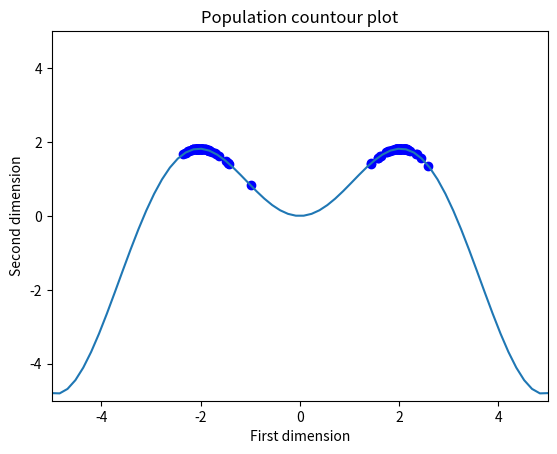
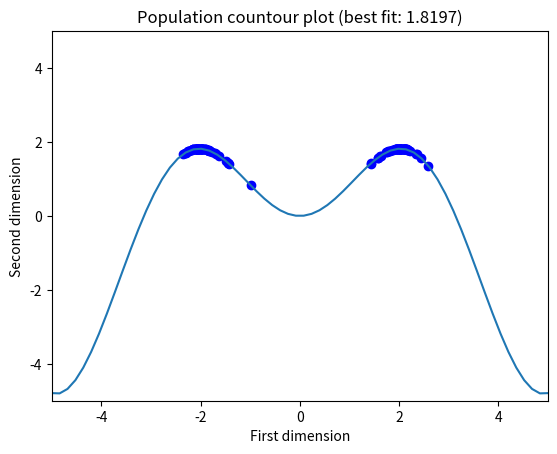

The script that saved these images, in order:
"""Basic evolutionary model."""
import typing as t

import matplotlib.pyplot as plt
import numpy as np

InstType = t.Union[float, np.ndarray, np.number, int]


class EvoBasic:
    """."""

    def __init__(self,
                 inst_range_low: InstType,
                 inst_range_high: InstType,
                 fitness_func: t.Callable[[InstType], t.Union[int, float]],
                 mutation_prob: t.Optional[InstType] = None,
                 mutation_delta_func: t.Optional[
                     t.Callable[[], t.Union[int, float]]] = None,
                 gen_num: int = 10,
                 inst_dim: int = 2,
                 size_pop: int = 128):
        """."""
        self.fitness_func = fitness_func

        if not np.isscalar(fitness_func(np.zeros(inst_dim, dtype=float))):
            raise TypeError("'fitness_func' must return a scalar.")

        if size_pop <= 0:
            raise ValueError(
                "'size_pop' must be positive (got {}.)".format(size_pop))

        if inst_dim <= 0:
            raise ValueError(
                "'inst_dim' must be positive (got {}.)".format(inst_dim))

        if gen_num <= 0:
            raise ValueError(
                "'gen_num' must be positive (got {}.)".format(gen_num))

        if (not np.isscalar(inst_range_low) and inst_range_low.size > 1
                and inst_range_low.size != inst_dim):
            raise ValueError("'inst_range_low' size ({}) does not match "
                             "with the instance dimension ({}). It must "
                             "be either 1 or assume the same size as the "
                             "'inst_dim' argument.".format(
                                 inst_range_low.size, inst_dim))

        if (not np.isscalar(inst_range_high) and inst_range_high.size > 1
                and inst_range_high.size != inst_dim):
            raise ValueError("'inst_range_high' size ({}) does not match "
                             "with the instance dimension ({}). It must "
                             "be either 1 or assume the same size as the "
                             "'inst_dim' argument.".format(
                                 inst_range_high.size, inst_dim))

        self.size_pop = size_pop
        self.inst_dim = inst_dim
        self.gen_num = gen_num

        self.inst_range_low = np.copy(inst_range_low)
        self.inst_range_high = np.copy(inst_range_high)

        self.population = np.array([])
        self.fitness = np.array([])
        self.timestamps = np.array([])

        self.best_inst_id = -1
        self.best_inst = np.array([])
        self.best_inst_fitness = -1.0

        self._online_plot = False

        if mutation_prob is None:
            mutation_prob = 1.0 / self.inst_dim

        if np.isscalar(mutation_prob):
            self.mutation_prob = np.full(
                shape=self.inst_dim, fill_value=mutation_prob)

        else:
            self.mutation_prob = np.copy(mutation_prob)

        if mutation_delta_func is not None:
            self.mutation_delta_func = mutation_delta_func

        else:
            self.mutation_delta_func = lambda: np.random.normal(loc=0, scale=1.0)

    def run(self,
            random_state: t.Optional[int] = None,
            verbose: bool = False,
            plot: bool = False,
            pause: float = 0.2,
            return_solution: bool = False) -> np.ndarray:
        """."""
        if random_state is not None:
            np.random.seed(random_state)

        self.population = np.random.uniform(
            low=self.inst_range_low,
            high=self.inst_range_high,
            size=(self.size_pop, self.inst_dim))

        self.timestamps = np.zeros(shape=self.size_pop, dtype=np.uint)

        self.fitness = np.array(
            [self.fitness_func(inst) for inst in self.population], dtype=float)

        if plot:
            self._config_plot(online=True)
            self.plot(pause=pause)

        for gen_ind in np.arange(self.gen_num):
            killed_num = 0

            for time, (id_parent, id_kill) in enumerate(
                    np.random.randint(self.size_pop, size=(self.size_pop, 2))):
                offspring = np.copy(self.population[id_parent])

                offspring += [(p < self.mutation_prob[attr_ind]) *
                              self.mutation_delta_func()
                              for attr_ind, p in enumerate(
                                  np.random.random(size=self.inst_dim))]

                offspring = np.minimum(offspring, self.inst_range_high)
                offspring = np.maximum(offspring, self.inst_range_low)

                offspring_fitness = self.fitness_func(offspring)

                if self.fitness[id_kill] < offspring_fitness:
                    self.population[id_kill, :] = offspring
                    self.fitness[id_kill] = offspring_fitness
                    self.timestamps[id_kill] = time
                    killed_num += 1

            if verbose:
                print("Generation {} finished. {} new instances.".format(
                    gen_ind, killed_num))

            if plot:
                self._plot_timestep(pause=pause)

        self.best_inst_id = np.argmax(self.fitness)
        self.best_inst = self.population[self.best_inst_id]
        self.best_inst_fitness = self.fitness[self.best_inst_id]
        self._online_plot = False

        if return_solution:
            return self.best_inst

        return self.population

    def _config_plot(self, online: bool = False) -> None:
        """."""
        if online:
            self._online_plot = True
            plt.ion()

        else:
            self._online_plot = False

        self._plt_fig = plt.figure()
        self._plt_ax = self._plt_fig.add_subplot(111)
        self._plt_con = None
        self._plt_sct = None

    def _plot_timestep(self, pause: float = 0.2):
        """."""
        if self._plt_sct:
            self._plt_sct.remove()

        if self.inst_dim == 2:
            self._plt_sct = self._plt_ax.scatter(
                self.population[:, 0], self.population[:, 1], color="blue")
        else:
            self._plt_sct = self._plt_ax.scatter(
                self.population, self.fitness, color="blue")

        plt.pause(pause)

    def plot(self, num_points: int = 64, pause: float = 0.0) -> None:
        """."""
        if not self.population.size:
            raise ValueError("No population to plot. Run 'run' method first.")

        if self.inst_dim > 2:
            raise ValueError(
                "Can't plot populations with more than 2 dimensions.")

        if not self._online_plot:
            self._config_plot(online=False)

        if self.inst_dim == 2:
            if self.inst_range_low.size == 2:
                vals_x = np.linspace(self.inst_range_low[0],
                                     self.inst_range_high[0], num_points)
                vals_y = np.linspace(self.inst_range_low[1],
                                     self.inst_range_high[1], num_points)
            else:
                vals_x = vals_y = np.linspace(self.inst_range_low,
                                              self.inst_range_high, num_points)

            X, Y = np.meshgrid(vals_x, vals_y)
            Z = np.zeros((num_points, num_points), dtype=float)

            for i in np.arange(num_points):
                for j in np.arange(num_points):
                    inst = np.array([X[i, j], Y[i, j]], dtype=float)
                    Z[i, j] = self.fitness_func(inst)

            self._plt_con = self._plt_ax.contour(
                X, Y, Z, levels=32, cmap="BuPu")

        else:
            vals = np.linspace(self.inst_range_low, self.inst_range_high,
                               num_points)

            self._plt_con = self._plt_ax.plot(
                vals, [self.fitness_func(val) for val in vals])

        plt.title("Population countour plot" + (" (best fit: {:.4f})".format(
            self.best_inst_fitness) if not self._online_plot else ""))
        plt.xlabel("First dimension")
        plt.ylabel("Second dimension")

        if self.inst_range_low.size > 1:
            plt.xlim(self.inst_range_low[0], self.inst_range_high[0])
            plt.ylim(self.inst_range_low[1], self.inst_range_high[1])

        else:
            plt.xlim(self.inst_range_low, self.inst_range_high)
            plt.ylim(self.inst_range_low, self.inst_range_high)

        try:
            self._plot_timestep(pause=pause)
            plt.show()

        except Exception:
            pass


def _test() -> None:
    model = EvoBasic(
        -5, 5, lambda inst: np.sum(inst * np.sin(inst)), inst_dim=1)
    model.run(verbose=True, plot=True)
    model.plot(pause=0)


if __name__ == "__main__":
    _test()
